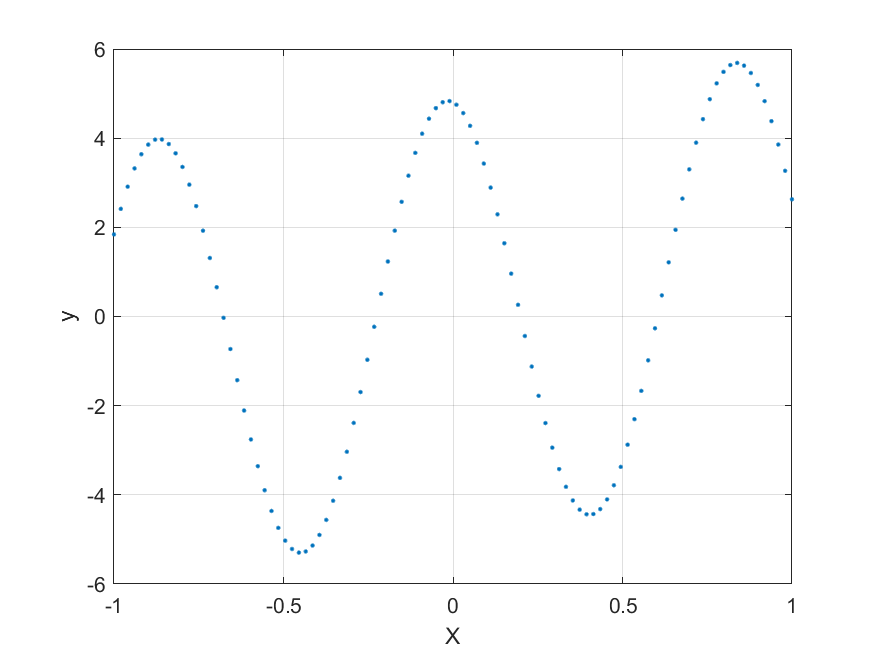

Values plotted in this chart, from the file beside it:
-1, 1.841
-0.9798, 2.413
-0.9596, 2.91
-0.9394, 3.322
-0.9192, 3.639
-0.899, 3.856
-0.8788, 3.967
-0.8586, 3.971
-0.8384, 3.868
-0.8182, 3.661
-0.798, 3.355
-0.7778, 2.957
-0.7576, 2.476
-0.7374, 1.924
-0.7172, 1.312
-0.697, 0.6564
-0.6768, -0.02958
-0.6566, -0.7299
-0.6364, -1.429
-0.6162, -2.11
-0.596, -2.758
-0.5758, -3.358
-0.5556, -3.897
-0.5353, -4.362
-0.5151, -4.742
-0.495, -5.028
-0.4748, -5.215
-0.4546, -5.296
-0.4343, -5.27
-0.4141, -5.137
-0.3939, -4.9
-0.3737, -4.563
-0.3535, -4.133
-0.3333, -3.62
-0.3131, -3.034
-0.2929, -2.388
-0.2727, -1.695
-0.2525, -0.971
-0.2323, -0.231
-0.2121, 0.509
-0.1919, 1.233
-0.1717, 1.925
-0.1515, 2.571
-0.1313, 3.157
-0.1111, 3.67
-0.09091, 4.1
-0.07071, 4.436
-0.05051, 4.673
-0.0303, 4.806
-0.0101, 4.831
0.0101, 4.749
0.0303, 4.563
0.05051, 4.276
0.07071, 3.895
0.09091, 3.43
0.1111, 2.891
0.1313, 2.291
0.1515, 1.643
0.1717, 0.9613
0.1919, 0.2626
0.2121, -0.4377
... 39 more rows
